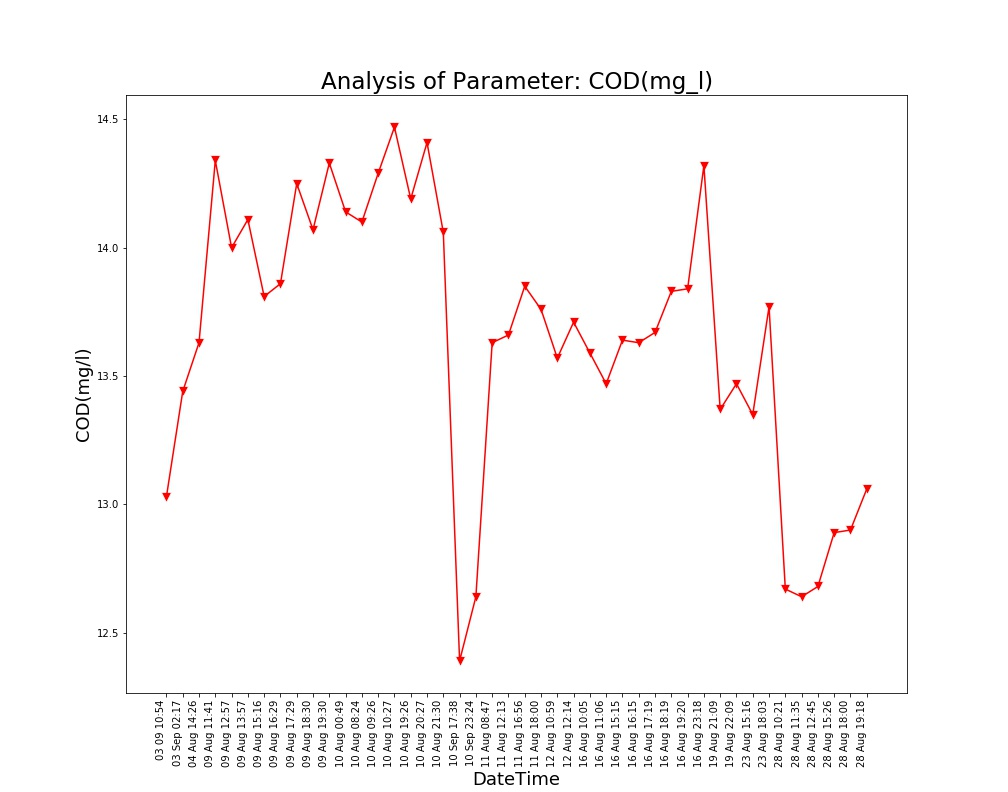

The file beside this chart, header and first rows:
Unnamed: 0, DateTime, Date, Time, COD(mg/l)
0.0, 04 Aug 14:26, 04 Aug 2021, 14:26:24, 13.63
1.0, 09 Aug 11:41, 09 Aug 2021, 11:41:48, 14.34
2.0, 09 Aug 12:57, 09 Aug 2021, 12:57:04, 14.0
3.0, 09 Aug 13:57, 09 Aug 2021, 13:57:19, 14.11
4.0, 09 Aug 15:16, 09 Aug 2021, 15:16:19, 13.81
5.0, 09 Aug 16:29, 09 Aug 2021, 16:29:24, 13.86
6.0, 09 Aug 17:29, 09 Aug 2021, 17:29:51, 14.25
7.0, 09 Aug 18:30, 09 Aug 2021, 18:30:16, 14.07
8.0, 09 Aug 19:30, 09 Aug 2021, 19:30:40, 14.33
9.0, 10 Aug 00:49, 10 Aug 2021, 00:49:39, 14.14
10.0, 10 Aug 08:24, 10 Aug 2021, 08:24:01, 14.1
11.0, 10 Aug 09:26, 10 Aug 2021, 09:26:56, 14.29
12.0, 10 Aug 10:27, 10 Aug 2021, 10:27:28, 14.47
13.0, 10 Aug 19:26, 10 Aug 2021, 19:26:33, 14.19
14.0, 10 Aug 20:27, 10 Aug 2021, 20:27:03, 14.41
15.0, 10 Aug 21:30, 10 Aug 2021, 21:30:23, 14.06
16.0, 11 Aug 08:47, 11 Aug 2021, 08:47:06, 13.63
17.0, 11 Aug 12:13, 11 Aug 2021, 12:13:36, 13.66
18.0, 11 Aug 16:56, 11 Aug 2021, 16:56:21, 13.85
19.0, 11 Aug 18:00, 11 Aug 2021, 18:00:02, 13.76
20.0, 12 Aug 10:59, 12 Aug 2021, 10:59:37, 13.57
21.0, 12 Aug 12:14, 12 Aug 2021, 12:14:31, 13.71
22.0, 16 Aug 10:05, 16 Aug 2021, 10:05:25, 13.59
23.0, 16 Aug 11:06, 16 Aug 2021, 11:06:03, 13.47
24.0, 16 Aug 15:15, 16 Aug 2021, 15:15:28, 13.64
25.0, 16 Aug 16:15, 16 Aug 2021, 16:15:54, 13.63
26.0, 16 Aug 17:19, 16 Aug 2021, 17:19:32, 13.67
27.0, 16 Aug 18:19, 16 Aug 2021, 18:19:53, 13.83
28.0, 16 Aug 19:20, 16 Aug 2021, 19:20:17, 13.84
29.0, 16 Aug 23:18, 16 Aug 2021, 23:18:09, 14.32
30.0, 19 Aug 21:09, 19 Aug 2021, 21:09:25, 13.37
31.0, 19 Aug 22:09, 19 Aug 2021, 22:09:52, 13.47
32.0, 23 Aug 15:16, 23 Aug 2021, 15:16:38, 13.35
33.0, 23 Aug 18:03, 23 Aug 2021, 18:03:46, 13.77
34.0, 28 Aug 10:21, 28 Aug 2021, 10:21:18, 12.67
35.0, 28 Aug 11:35, 28 Aug 2021, 11:35:06, 12.64
36.0, 28 Aug 12:45, 28 Aug 2021, 12:45:39, 12.68
37.0, 28 Aug 15:26, 28 Aug 2021, 15:26:51, 12.89
38.0, 28 Aug 18:00, 28 Aug 2021, 18:00:08, 12.9
39.0, 28 Aug 19:18, 28 Aug 2021, 19:18:38, 13.06
, 03 Sep 02:17, 03 Sep 2021, 02:17:33, 13.44
, 03 09 10:54, 03 Sep 2021, 10:54:46, 13.03
, 10 Sep 17:38, 10 Sep 2021, 17:38:26, 12.39
, 10 Sep 23:24, 10 Sep 2021, 23:24:03, 12.64
